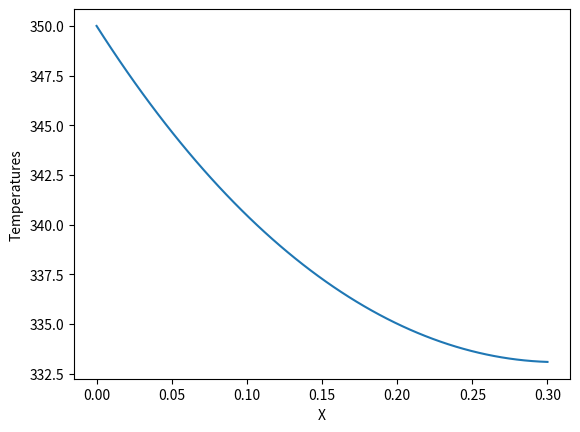

The script that saved this image:
import math
import numpy as np
import matplotlib.pyplot as plt
L = 0.3
h = 15
P = 0.03*4
A = 0.03**2
k = 200
m = math.sqrt((h*P)/(k*A))
tInf = 300
tempBase = 350
thetaB = tempBase-tInf
temperatures = []
divisions = np.linspace(0, 0.3, 60)

for i in divisions:
    p1 = math.cosh(m*(L-i)) + ((h/(m*k))*math.sinh(m*(L-i)))
    p2 = math.cosh(m*L) + ((h/(m*k))*math.sinh(m*L))
    temperatures.append(((p1/p2)*thetaB)+tInf)


print('Temperature in L/2: ' + str(temperatures[29]))
plt.plot(divisions, temperatures)
plt.xlabel('X')
plt.ylabel('Temperatures')
plt.show()